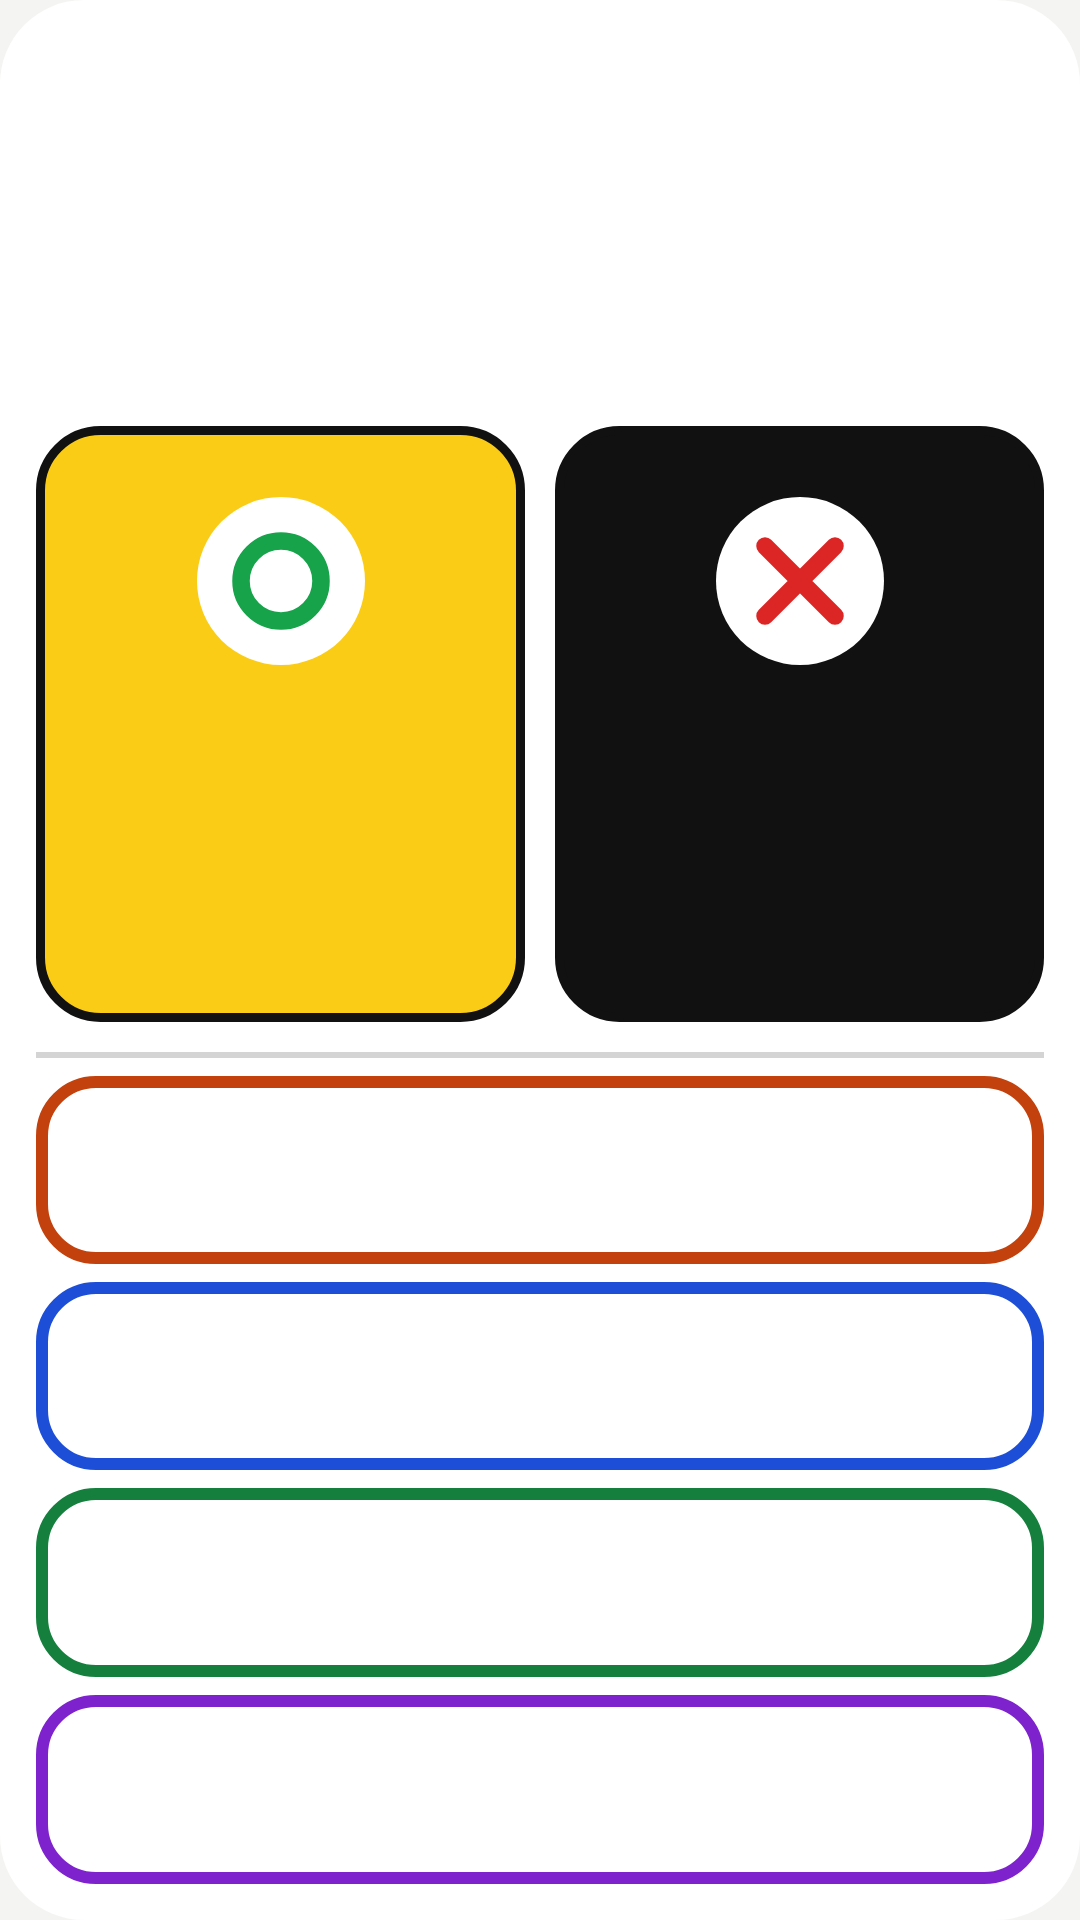

Produce the Android XML layout that renders to this screen, including the resource entries it uses.
<!-- AndroidManifest.xml: application theme Theme.GrandmaMusic -->
<!-- res/layout/widget_music.xml -->
<?xml version="1.0" encoding="utf-8"?>
<LinearLayout xmlns:android="http://schemas.android.com/apk/res/android"
    android:id="@+id/widget_root"
    android:layout_width="match_parent"
    android:layout_height="match_parent"
    android:background="@drawable/bg_widget"
    android:orientation="vertical"
    android:padding="12dp">

    <ImageView
        android:id="@+id/title"
        android:layout_width="match_parent"
        android:layout_height="0dp"
        android:layout_weight="1"
        android:scaleType="fitCenter" />

    <ImageView
        android:id="@+id/song_title"
        android:layout_width="match_parent"
        android:layout_height="0dp"
        android:layout_weight="0.6"
        android:scaleType="fitCenter" />

    <LinearLayout
        android:id="@+id/controls"
        android:layout_width="match_parent"
        android:layout_height="0dp"
        android:layout_marginTop="8dp"
        android:layout_weight="2.6"
        android:baselineAligned="false"
        android:orientation="horizontal">

        <LinearLayout
            android:id="@+id/btn_play"
            android:layout_width="0dp"
            android:layout_height="match_parent"
            android:layout_weight="1"
            android:background="@drawable/bg_play"
            android:gravity="center"
            android:orientation="vertical"
            android:padding="6dp">

            <ImageView
                android:id="@+id/btn_play_icon"
                android:layout_width="match_parent"
                android:layout_height="0dp"
                android:layout_weight="1"
                android:importantForAccessibility="no"
                android:scaleType="centerInside"
                android:src="@drawable/ic_play_badge" />

            <ImageView
                android:id="@+id/play_label"
                android:layout_width="match_parent"
                android:layout_height="0dp"
                android:layout_marginTop="4dp"
                android:layout_weight="1"
                android:scaleType="fitCenter" />
        </LinearLayout>

        <FrameLayout
            android:layout_width="10dp"
            android:layout_height="match_parent" />

        <LinearLayout
            android:id="@+id/btn_stop"
            android:layout_width="0dp"
            android:layout_height="match_parent"
            android:layout_weight="1"
            android:background="@drawable/bg_stop"
            android:gravity="center"
            android:orientation="vertical"
            android:padding="6dp">

            <ImageView
                android:id="@+id/btn_stop_icon"
                android:layout_width="match_parent"
                android:layout_height="0dp"
                android:layout_weight="1"
                android:importantForAccessibility="no"
                android:scaleType="centerInside"
                android:src="@drawable/ic_stop_badge" />

            <ImageView
                android:id="@+id/stop_label"
                android:layout_width="match_parent"
                android:layout_height="0dp"
                android:layout_marginTop="4dp"
                android:layout_weight="1"
                android:scaleType="fitCenter" />
        </LinearLayout>

    </LinearLayout>

    <FrameLayout
        android:layout_width="match_parent"
        android:layout_height="2dp"
        android:layout_marginTop="10dp"
        android:background="@drawable/bg_divider" />

    <LinearLayout
        android:id="@+id/lists"
        android:layout_width="match_parent"
        android:layout_height="0dp"
        android:layout_weight="3.6"
        android:orientation="vertical">

        <ImageView
            android:id="@+id/empty"
            android:layout_width="match_parent"
            android:layout_height="match_parent"
            android:padding="6dp"
            android:scaleType="fitCenter"
            android:visibility="gone" />

        <FrameLayout
            android:id="@+id/pl_row_0"
            android:layout_width="match_parent"
            android:layout_height="0dp"
            android:layout_weight="1"
            android:layout_marginTop="6dp"
            android:background="@drawable/wg_pl_0"
            android:paddingStart="14dp"
            android:paddingTop="4dp"
            android:paddingEnd="10dp"
            android:paddingBottom="4dp">

            <ImageView
                android:id="@+id/pl_name_0"
                android:layout_width="match_parent"
                android:layout_height="match_parent"
                android:scaleType="fitCenter" />
        </FrameLayout>

        <FrameLayout
            android:id="@+id/pl_row_1"
            android:layout_width="match_parent"
            android:layout_height="0dp"
            android:layout_weight="1"
            android:layout_marginTop="6dp"
            android:background="@drawable/wg_pl_1"
            android:paddingStart="14dp"
            android:paddingTop="4dp"
            android:paddingEnd="10dp"
            android:paddingBottom="4dp">

            <ImageView
                android:id="@+id/pl_name_1"
                android:layout_width="match_parent"
                android:layout_height="match_parent"
                android:scaleType="fitCenter" />
        </FrameLayout>

        <FrameLayout
            android:id="@+id/pl_row_2"
            android:layout_width="match_parent"
            android:layout_height="0dp"
            android:layout_weight="1"
            android:layout_marginTop="6dp"
            android:background="@drawable/wg_pl_2"
            android:paddingStart="14dp"
            android:paddingTop="4dp"
            android:paddingEnd="10dp"
            android:paddingBottom="4dp">

            <ImageView
                android:id="@+id/pl_name_2"
                android:layout_width="match_parent"
                android:layout_height="match_parent"
                android:scaleType="fitCenter" />
        </FrameLayout>

        <FrameLayout
            android:id="@+id/pl_row_3"
            android:layout_width="match_parent"
            android:layout_height="0dp"
            android:layout_weight="1"
            android:layout_marginTop="6dp"
            android:background="@drawable/wg_pl_3"
            android:paddingStart="14dp"
            android:paddingTop="4dp"
            android:paddingEnd="10dp"
            android:paddingBottom="4dp">

            <ImageView
                android:id="@+id/pl_name_3"
                android:layout_width="match_parent"
                android:layout_height="match_parent"
                android:scaleType="fitCenter" />
        </FrameLayout>

    </LinearLayout>
</LinearLayout>
<!-- resources referenced by this layout -->
<resources>
  <!-- drawable bg_divider (drawable) -->
  <?xml version="1.0" encoding="utf-8"?>
  <shape xmlns:android="http://schemas.android.com/apk/res/android" android:shape="rectangle"><solid android:color="#D4D4D4" /></shape>
  <!-- drawable bg_widget (drawable) -->
  <?xml version="1.0" encoding="utf-8"?>
  <shape xmlns:android="http://schemas.android.com/apk/res/android" android:shape="rectangle"><solid android:color="#FFFFFF" /><corners android:radius="28dp" /></shape>
  <!-- drawable ic_play_badge (drawable) -->
  <?xml version="1.0" encoding="utf-8"?>
  <layer-list xmlns:android="http://schemas.android.com/apk/res/android">
      <item android:width="56dp" android:height="56dp">
          <shape android:shape="oval"><solid android:color="#FFFFFF" /></shape>
      </item>
      <item android:width="40dp" android:height="40dp" android:gravity="center" android:drawable="@drawable/ic_play_circle" />
  </layer-list>
  <!-- drawable ic_stop_badge (drawable) -->
  <?xml version="1.0" encoding="utf-8"?>
  <layer-list xmlns:android="http://schemas.android.com/apk/res/android">
      <item android:width="56dp" android:height="56dp">
          <shape android:shape="oval"><solid android:color="#FFFFFF" /></shape>
      </item>
      <item android:width="40dp" android:height="40dp" android:gravity="center" android:drawable="@drawable/ic_stop_x" />
  </layer-list>
  <!-- drawable wg_pl_2 (drawable) -->
  <?xml version="1.0" encoding="utf-8"?>
  <selector xmlns:android="http://schemas.android.com/apk/res/android">
      <item android:state_pressed="true"><shape android:shape="rectangle"><solid android:color="#BDBDBD" /><corners android:radius="18dp" /><stroke android:width="4dp" android:color="#15803D" /></shape></item>
      <item><shape android:shape="rectangle"><solid android:color="#FFFFFF" /><corners android:radius="18dp" /><stroke android:width="4dp" android:color="#15803D" /></shape></item>
  </selector>
  <!-- drawable wg_pl_3 (drawable) -->
  <?xml version="1.0" encoding="utf-8"?>
  <selector xmlns:android="http://schemas.android.com/apk/res/android">
      <item android:state_pressed="true"><shape android:shape="rectangle"><solid android:color="#BDBDBD" /><corners android:radius="18dp" /><stroke android:width="4dp" android:color="#7E22CE" /></shape></item>
      <item><shape android:shape="rectangle"><solid android:color="#FFFFFF" /><corners android:radius="18dp" /><stroke android:width="4dp" android:color="#7E22CE" /></shape></item>
  </selector>
  <style name="Theme.GrandmaMusic" parent="Theme.AppCompat.Light.NoActionBar">
          <item name="android:windowBackground">@color/screen_bg</item>
          <item name="android:statusBarColor">@color/screen_bg</item>
          <item name="android:windowLightStatusBar">true</item>
          <item name="android:fontFamily">@font/paperlogy</item>
          <item name="fontFamily">@font/paperlogy</item>
          <item name="colorAccent">#111111</item>
          <item name="colorPrimary">#111111</item>
      </style>
  <!-- drawable ic_play_circle (drawable) -->
  <?xml version="1.0" encoding="utf-8"?>
  <vector xmlns:android="http://schemas.android.com/apk/res/android" android:width="24dp" android:height="24dp" android:viewportWidth="24" android:viewportHeight="24">
      <path android:strokeColor="#16A34A" android:strokeWidth="3.5" android:fillColor="#00000000" android:pathData="M12,4a8,8 0,1 1,0 16a8,8 0,1 1,0 -16z" />
  </vector>
  <!-- drawable ic_stop_x (drawable) -->
  <?xml version="1.0" encoding="utf-8"?>
  <vector xmlns:android="http://schemas.android.com/apk/res/android" android:width="24dp" android:height="24dp" android:viewportWidth="24" android:viewportHeight="24">
      <path android:strokeColor="#DC2626" android:strokeWidth="3.5" android:strokeLineCap="round" android:fillColor="#00000000" android:pathData="M5,5L19,19M19,5L5,19" />
  </vector>
  <color name="screen_bg">#F4F4F2</color>
</resources>
